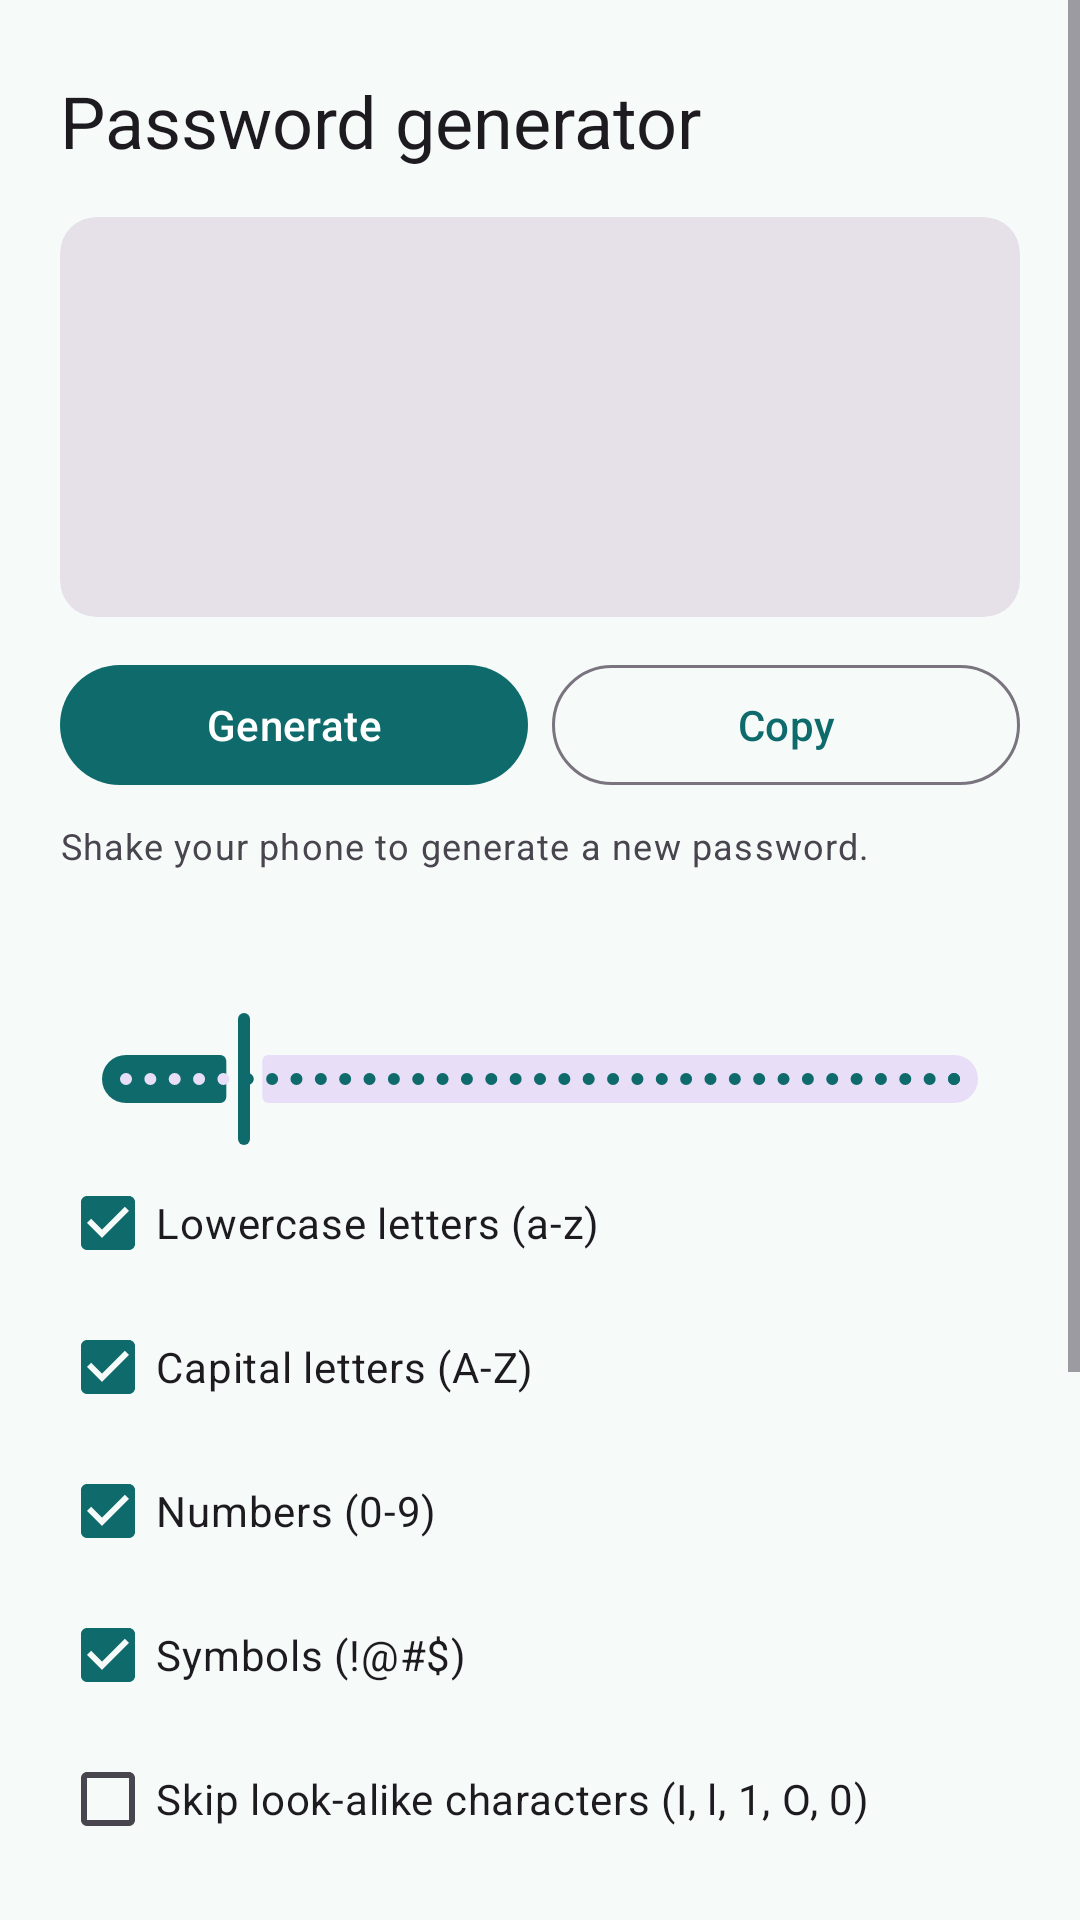

Write the Android layout XML for this screen, with the resource values it uses.
<!-- AndroidManifest.xml: application theme Theme.WobblyByte -->
<!-- res/layout/fragment_generator.xml -->
<?xml version="1.0" encoding="utf-8"?>
<ScrollView xmlns:android="http://schemas.android.com/apk/res/android"
    xmlns:app="http://schemas.android.com/apk/res-auto"
    xmlns:tools="http://schemas.android.com/tools"
    android:layout_width="match_parent"
    android:layout_height="match_parent"
    android:clipToPadding="false"
    android:fillViewport="true">

    <LinearLayout
        android:layout_width="match_parent"
        android:layout_height="wrap_content"
        android:orientation="vertical"
        android:paddingStart="20dp"
        android:paddingTop="24dp"
        android:paddingEnd="20dp"
        android:paddingBottom="24dp">

        <TextView
            android:layout_width="wrap_content"
            android:layout_height="wrap_content"
            android:text="@string/generator_title"
            android:textAppearance="?attr/textAppearanceHeadlineSmall" />

        <com.google.android.material.card.MaterialCardView
            style="?attr/materialCardViewFilledStyle"
            android:layout_width="match_parent"
            android:layout_height="wrap_content"
            android:layout_marginTop="16dp">

            <LinearLayout
                android:layout_width="match_parent"
                android:layout_height="wrap_content"
                android:orientation="vertical"
                android:padding="16dp">

                <TextView
                    android:id="@+id/password_text"
                    android:layout_width="match_parent"
                    android:layout_height="wrap_content"
                    android:fontFamily="monospace"
                    android:minHeight="56dp"
                    android:textColor="?attr/colorOnSurface"
                    android:textIsSelectable="false"
                    android:textSize="22sp"
                    tools:text="k7#Qm2vL9xTe!4aB" />

                <TextView
                    android:id="@+id/strength_text"
                    android:layout_width="match_parent"
                    android:layout_height="wrap_content"
                    android:layout_marginTop="8dp"
                    android:textAppearance="?attr/textAppearanceBodyMedium" />

                <TextView
                    android:id="@+id/latency_text"
                    android:layout_width="match_parent"
                    android:layout_height="wrap_content"
                    android:layout_marginTop="2dp"
                    android:textAppearance="?attr/textAppearanceBodySmall" />
            </LinearLayout>
        </com.google.android.material.card.MaterialCardView>

        <LinearLayout
            android:layout_width="match_parent"
            android:layout_height="wrap_content"
            android:layout_marginTop="12dp"
            android:orientation="horizontal">

            <com.google.android.material.button.MaterialButton
                android:id="@+id/button_generate"
                android:layout_width="0dp"
                android:layout_height="wrap_content"
                android:layout_marginEnd="8dp"
                android:layout_weight="1"
                android:text="@string/action_generate" />

            <com.google.android.material.button.MaterialButton
                android:id="@+id/button_copy"
                style="@style/Widget.Material3.Button.OutlinedButton"
                android:layout_width="0dp"
                android:layout_height="wrap_content"
                android:layout_weight="1"
                android:text="@string/action_copy" />
        </LinearLayout>

        <TextView
            android:layout_width="match_parent"
            android:layout_height="wrap_content"
            android:layout_marginTop="8dp"
            android:text="@string/shake_tip"
            android:textAppearance="?attr/textAppearanceBodySmall" />

        <TextView
            android:id="@+id/length_label"
            android:layout_width="match_parent"
            android:layout_height="wrap_content"
            android:layout_marginTop="24dp"
            android:textAppearance="?attr/textAppearanceTitleMedium" />

        <com.google.android.material.slider.Slider
            android:id="@+id/length_slider"
            android:layout_width="match_parent"
            android:layout_height="wrap_content"
            android:contentDescription="@string/slider_desc"
            android:stepSize="1"
            android:value="16"
            android:valueFrom="8"
            android:valueTo="64" />

        <CheckBox
            android:id="@+id/check_lower"
            android:layout_width="match_parent"
            android:layout_height="wrap_content"
            android:checked="true"
            android:text="@string/option_lower" />

        <CheckBox
            android:id="@+id/check_upper"
            android:layout_width="match_parent"
            android:layout_height="wrap_content"
            android:checked="true"
            android:text="@string/option_upper" />

        <CheckBox
            android:id="@+id/check_digits"
            android:layout_width="match_parent"
            android:layout_height="wrap_content"
            android:checked="true"
            android:text="@string/option_digits" />

        <CheckBox
            android:id="@+id/check_symbols"
            android:layout_width="match_parent"
            android:layout_height="wrap_content"
            android:checked="true"
            android:text="@string/option_symbols" />

        <CheckBox
            android:id="@+id/check_ambiguous"
            android:layout_width="match_parent"
            android:layout_height="wrap_content"
            android:text="@string/option_ambiguous" />

        <TextView
            android:layout_width="wrap_content"
            android:layout_height="wrap_content"
            android:layout_marginTop="28dp"
            android:text="@string/save_title"
            android:textAppearance="?attr/textAppearanceTitleMedium" />

        <com.google.android.material.textfield.TextInputLayout
            android:id="@+id/site_layout"
            style="@style/Widget.Material3.TextInputLayout.OutlinedBox"
            android:layout_width="match_parent"
            android:layout_height="wrap_content"
            android:layout_marginTop="12dp"
            android:hint="@string/hint_site">

            <com.google.android.material.textfield.TextInputEditText
                android:id="@+id/site_input"
                android:layout_width="match_parent"
                android:layout_height="wrap_content"
                android:imeOptions="actionNext"
                android:inputType="textUri"
                android:maxLines="1" />
        </com.google.android.material.textfield.TextInputLayout>

        <com.google.android.material.textfield.TextInputLayout
            style="@style/Widget.Material3.TextInputLayout.OutlinedBox"
            android:layout_width="match_parent"
            android:layout_height="wrap_content"
            android:layout_marginTop="8dp"
            android:hint="@string/hint_username">

            <com.google.android.material.textfield.TextInputEditText
                android:id="@+id/username_input"
                android:layout_width="match_parent"
                android:layout_height="wrap_content"
                android:imeOptions="actionDone"
                android:inputType="textEmailAddress"
                android:maxLines="1" />
        </com.google.android.material.textfield.TextInputLayout>

        <com.google.android.material.button.MaterialButton
            android:id="@+id/button_save"
            style="@style/Widget.Material3.Button.TonalButton"
            android:layout_width="match_parent"
            android:layout_height="wrap_content"
            android:layout_marginTop="8dp"
            android:text="@string/action_save" />
    </LinearLayout>
</ScrollView>
<!-- resources referenced by this layout -->
<resources>
  <string name="action_copy">Copy</string>
  <string name="action_generate">Generate</string>
  <string name="action_save">Save to vault</string>
  <string name="generator_title">Password generator</string>
  <string name="hint_site">Website or app</string>
  <string name="hint_username">Username or email</string>
  <string name="option_ambiguous">Skip look-alike characters (I, l, 1, O, 0)</string>
  <string name="option_digits">Numbers (0-9)</string>
  <string name="option_lower">Lowercase letters (a-z)</string>
  <string name="option_symbols">Symbols (!@#$)</string>
  <string name="option_upper">Capital letters (A-Z)</string>
  <string name="save_title">Save to vault</string>
  <string name="shake_tip">Shake your phone to generate a new password.</string>
  <string name="slider_desc">Password length</string>
  <style name="Theme.WobblyByte" parent="Theme.Material3.Light.NoActionBar">
          <item name="colorPrimary">@color/teal_700</item>
          <item name="colorOnPrimary">@color/white</item>
          <item name="colorPrimaryContainer">@color/teal_100</item>
          <item name="colorOnPrimaryContainer">@color/teal_900</item>
          <item name="colorSecondary">@color/amber_700</item>
          <item name="colorOnSecondary">@color/white</item>
          <item name="android:colorBackground">@color/surface</item>
          <item name="colorSurface">@color/surface</item>
          <item name="android:statusBarColor">@color/surface</item>
          <item name="android:windowLightStatusBar">true</item>
      </style>
  <color name="teal_700">#FF0F6B6B</color>
  <color name="white">#FFFFFFFF</color>
  <color name="teal_100">#FFCDEDEA</color>
  <color name="teal_900">#FF002F2F</color>
  <color name="amber_700">#FFA55A00</color>
  <color name="surface">#FFF6FAF9</color>
</resources>
